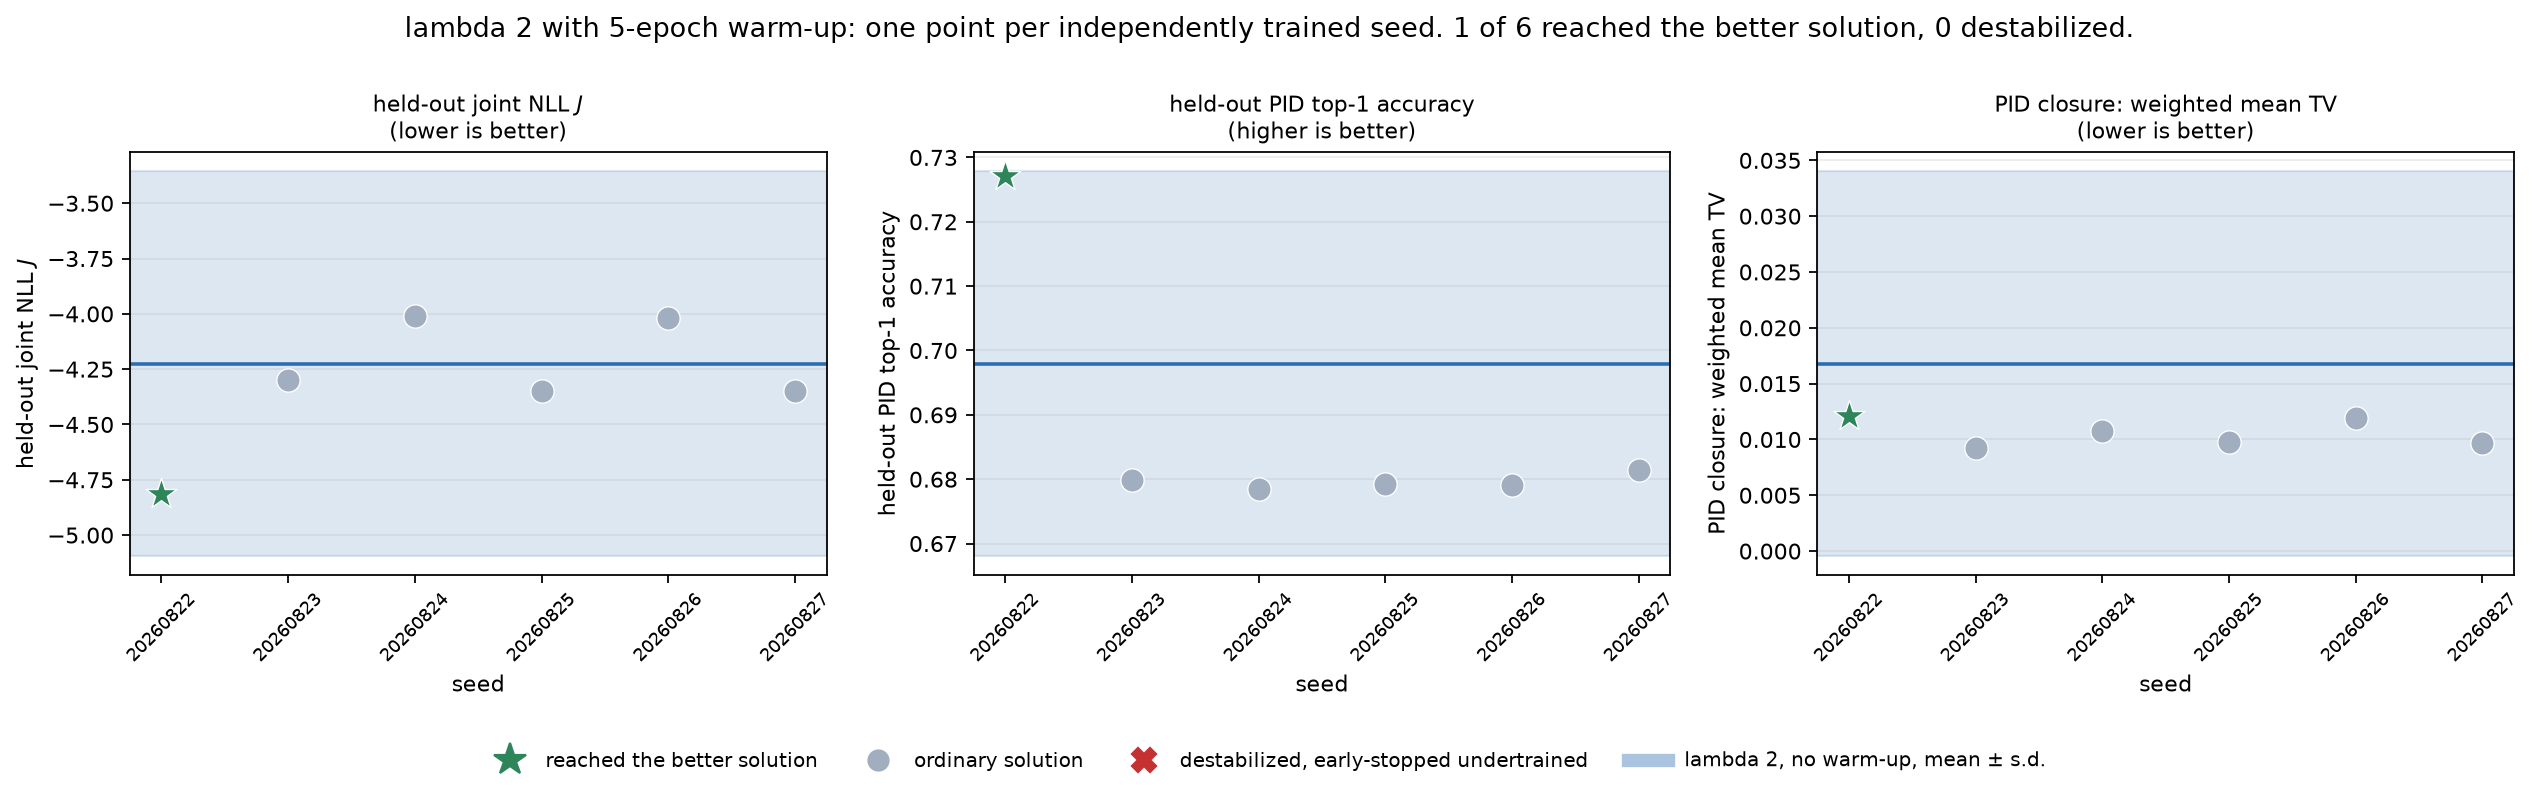

The data file committed next to this chart (first rows):
group, run, seed, epochs_run, best_epoch, epoch_budget, pid_loss_weight, test_joint_nll, test_pid_accuracy, pid_weighted_mean_tv, reached_better_solution, destabilized
lambda 2, no warm-up, optuna_best_pidweight, 20260822, 70, 70, 70, 2.0, -5.009, 0.7402, 0.009356, True, False
lambda 2, no warm-up, seed_pidweight_20260823, 20260823, 70, 67, 70, 2.0, -4.304, 0.6796, 0.008879, False, False
lambda 2, no warm-up, seed_pidweight_20260824, 20260824, 12, 2, 70, 2.0, -2.568, 0.6747, 0.05196, False, True
lambda 2, no warm-up, seed_pidweight_20260825, 20260825, 70, 70, 70, 2.0, -4.346, 0.6792, 0.009428, False, False
lambda 2, no warm-up, seed_pidweight_20260826, 20260826, 70, 70, 70, 2.0, -4.861, 0.7326, 0.01118, True, False
lambda 2, no warm-up, seed_pidweight_20260827, 20260827, 70, 69, 70, 2.0, -4.259, 0.6816, 0.01001, False, False
lambda 2 with 5-epoch warm-up, seed_pidweight_warmup_20260822, 20260822, 70, 70, 70, 2.0, -4.815, 0.7271, 0.01209, True, False
lambda 2 with 5-epoch warm-up, seed_pidweight_warmup_20260823, 20260823, 70, 70, 70, 2.0, -4.297, 0.6799, 0.009199, False, False
lambda 2 with 5-epoch warm-up, seed_pidweight_warmup_20260824, 20260824, 70, 69, 70, 2.0, -4.009, 0.6784, 0.01072, False, False
lambda 2 with 5-epoch warm-up, seed_pidweight_warmup_20260825, 20260825, 70, 70, 70, 2.0, -4.348, 0.6793, 0.009737, False, False
lambda 2 with 5-epoch warm-up, seed_pidweight_warmup_20260826, 20260826, 62, 52, 70, 2.0, -4.018, 0.6791, 0.01195, False, False
lambda 2 with 5-epoch warm-up, seed_pidweight_warmup_20260827, 20260827, 70, 67, 70, 2.0, -4.348, 0.6815, 0.009706, False, False
